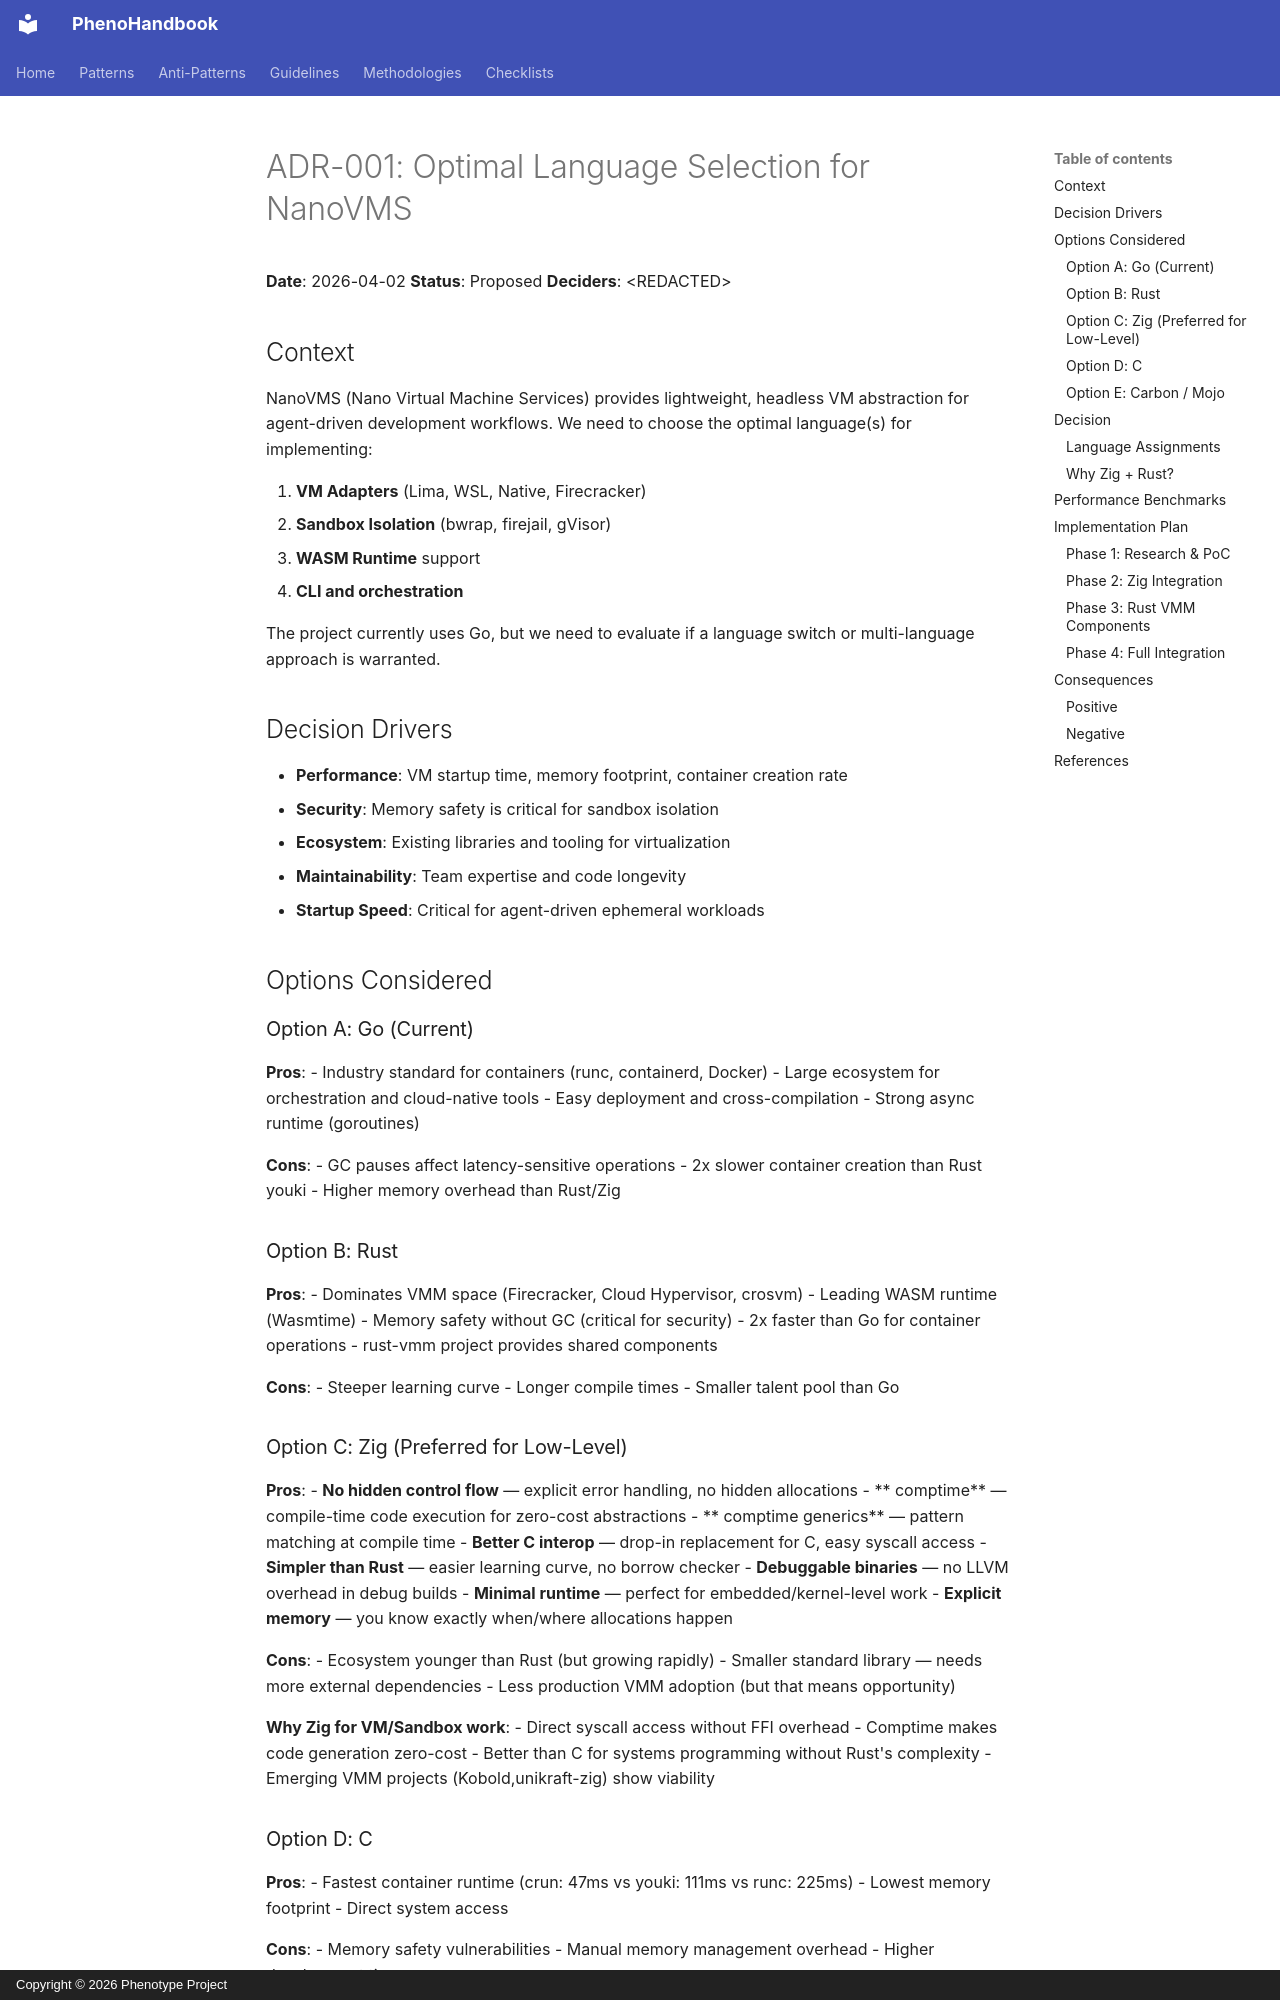

repository: KooshaPari/PhenoShared · page: adr/ADR-001-language-selection/index.html · generator: mkdocs · copyright: Copyright © 2026 Phenotype Project

# ADR-001: Optimal Language Selection for NanoVMS

**Date**: 2026-04-02
**Status**: Proposed
**Deciders**: &lt;REDACTED&gt;

## Context

NanoVMS (Nano Virtual Machine Services) provides lightweight, headless VM abstraction for agent-driven development workflows. We need to choose the optimal language(s) for implementing:

1. **VM Adapters** (Lima, WSL, Native, Firecracker)
2. **Sandbox Isolation** (bwrap, firejail, gVisor)
3. **WASM Runtime** support
4. **CLI and orchestration**

The project currently uses Go, but we need to evaluate if a language switch or multi-language approach is warranted.

## Decision Drivers

- **Performance**: VM startup time, memory footprint, container creation rate
- **Security**: Memory safety is critical for sandbox isolation
- **Ecosystem**: Existing libraries and tooling for virtualization
- **Maintainability**: Team expertise and code longevity
- **Startup Speed**: Critical for agent-driven ephemeral workloads

## Options Considered

### Option A: Go (Current)

**Pros**:
- Industry standard for containers (runc, containerd, Docker)
- Large ecosystem for orchestration and cloud-native tools
- Easy deployment and cross-compilation
- Strong async runtime (goroutines)

**Cons**:
- GC pauses affect latency-sensitive operations
- 2x slower container creation than Rust youki
- Higher memory overhead than Rust/Zig

### Option B: Rust

**Pros**:
- Dominates VMM space (Firecracker, Cloud Hypervisor, crosvm)
- Leading WASM runtime (Wasmtime)
- Memory safety without GC (critical for security)
- 2x faster than Go for container operations
- rust-vmm project provides shared components

**Cons**:
- Steeper learning curve
- Longer compile times
- Smaller talent pool than Go
